12-way image classification set "data" from GitHub (memoverflow/msopenhack); label vocabulary: axes, boots, carabiners, crampons, gloves, hardshell jackets, harnesses, helmets, insulated jackets, pulleys, rope, tents.

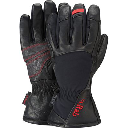
Label: gloves

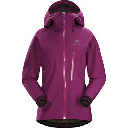
Label: hardshell jackets

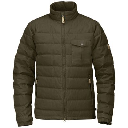
Label: insulated jackets

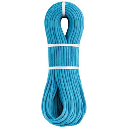
Label: rope

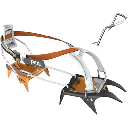
Label: crampons

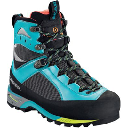
Label: boots
